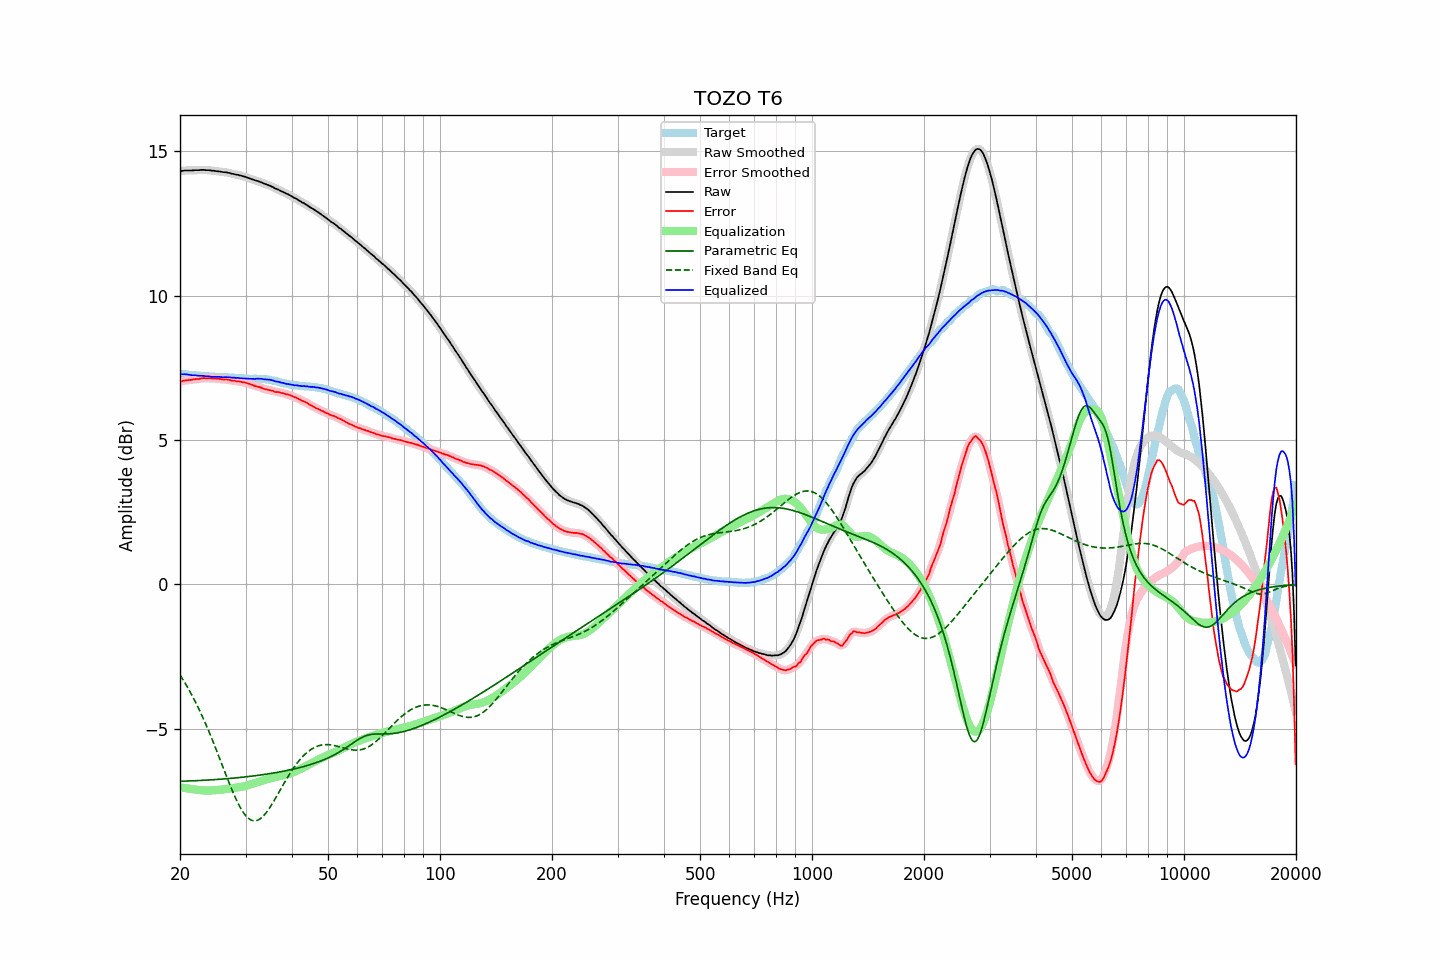

The data file committed next to this chart (first rows):
frequency, raw, error, smoothed, error_smoothed, equalization, parametric_eq, fixed_band_eq, equalized_raw, equalized_smoothed, target
20.00, 14.32, 7.03, 14.32, 7.03, -7.03, -6.82, -3.14, 7.29, 7.29, 7.29
20.20, 14.32, 7.03, 14.33, 7.04, -7.04, -6.82, -3.23, 7.28, 7.29, 7.29
20.40, 14.33, 7.05, 14.33, 7.05, -7.05, -6.82, -3.32, 7.28, 7.28, 7.28
20.61, 14.34, 7.06, 14.34, 7.06, -7.06, -6.82, -3.41, 7.28, 7.28, 7.28
20.81, 14.34, 7.07, 14.34, 7.07, -7.07, -6.82, -3.50, 7.27, 7.28, 7.27
21.02, 14.34, 7.07, 14.34, 7.08, -7.08, -6.81, -3.60, 7.27, 7.27, 7.27
21.23, 14.34, 7.08, 14.34, 7.08, -7.08, -6.81, -3.70, 7.26, 7.26, 7.26
21.44, 14.34, 7.09, 14.34, 7.09, -7.09, -6.81, -3.80, 7.25, 7.25, 7.26
21.66, 14.34, 7.10, 14.35, 7.10, -7.10, -6.81, -3.90, 7.24, 7.25, 7.25
21.87, 14.35, 7.11, 14.35, 7.11, -7.11, -6.80, -4.01, 7.25, 7.24, 7.25
22.09, 14.35, 7.12, 14.35, 7.11, -7.11, -6.80, -4.12, 7.24, 7.24, 7.24
22.31, 14.35, 7.12, 14.35, 7.12, -7.12, -6.80, -4.23, 7.23, 7.23, 7.24
22.54, 14.35, 7.12, 14.36, 7.12, -7.13, -6.80, -4.35, 7.23, 7.23, 7.23
22.76, 14.36, 7.14, 14.36, 7.13, -7.13, -6.79, -4.47, 7.23, 7.23, 7.22
22.99, 14.36, 7.14, 14.36, 7.14, -7.14, -6.79, -4.59, 7.22, 7.22, 7.22
23.22, 14.36, 7.15, 14.36, 7.14, -7.14, -6.79, -4.71, 7.22, 7.22, 7.21
23.45, 14.35, 7.14, 14.36, 7.14, -7.14, -6.78, -4.84, 7.21, 7.21, 7.21
23.69, 14.35, 7.14, 14.35, 7.15, -7.14, -6.78, -4.97, 7.21, 7.21, 7.21
23.92, 14.35, 7.15, 14.35, 7.14, -7.14, -6.78, -5.10, 7.21, 7.20, 7.20
24.16, 14.34, 7.14, 14.34, 7.14, -7.14, -6.77, -5.23, 7.20, 7.20, 7.20
24.40, 14.33, 7.13, 14.34, 7.14, -7.14, -6.77, -5.37, 7.19, 7.20, 7.20
24.65, 14.33, 7.13, 14.33, 7.13, -7.13, -6.77, -5.51, 7.20, 7.19, 7.20
24.89, 14.32, 7.13, 14.32, 7.13, -7.13, -6.76, -5.65, 7.19, 7.19, 7.19
25.14, 14.31, 7.12, 14.32, 7.13, -7.13, -6.76, -5.79, 7.19, 7.19, 7.19
25.39, 14.31, 7.13, 14.31, 7.12, -7.12, -6.76, -5.94, 7.19, 7.19, 7.19
25.65, 14.30, 7.12, 14.30, 7.11, -7.12, -6.75, -6.08, 7.19, 7.18, 7.19
25.91, 14.29, 7.11, 14.29, 7.11, -7.11, -6.75, -6.23, 7.18, 7.18, 7.19
26.16, 14.28, 7.10, 14.29, 7.10, -7.11, -6.74, -6.37, 7.18, 7.18, 7.18
26.43, 14.28, 7.10, 14.28, 7.10, -7.10, -6.74, -6.52, 7.18, 7.18, 7.18
26.69, 14.27, 7.10, 14.27, 7.10, -7.09, -6.73, -6.66, 7.18, 7.18, 7.17
26.96, 14.26, 7.09, 14.26, 7.09, -7.08, -6.73, -6.80, 7.18, 7.18, 7.17
27.23, 14.25, 7.08, 14.25, 7.08, -7.08, -6.72, -6.94, 7.18, 7.17, 7.17
27.50, 14.23, 7.06, 14.24, 7.07, -7.07, -6.72, -7.08, 7.16, 7.17, 7.17
27.77, 14.22, 7.05, 14.22, 7.06, -7.06, -6.71, -7.21, 7.16, 7.16, 7.17
28.05, 14.21, 7.06, 14.21, 7.05, -7.05, -6.71, -7.34, 7.16, 7.16, 7.16
28.33, 14.19, 7.04, 14.20, 7.04, -7.04, -6.70, -7.46, 7.15, 7.15, 7.16
28.62, 14.19, 7.04, 14.19, 7.04, -7.04, -6.70, -7.57, 7.16, 7.15, 7.15
28.90, 14.17, 7.03, 14.17, 7.03, -7.03, -6.69, -7.68, 7.14, 7.15, 7.14
29.19, 14.16, 7.02, 14.16, 7.02, -7.02, -6.69, -7.78, 7.14, 7.14, 7.14
29.48, 14.14, 7.00, 14.14, 7.01, -7.01, -6.68, -7.87, 7.13, 7.14, 7.14
29.78, 14.13, 7.00, 14.13, 7.00, -7.00, -6.68, -7.95, 7.14, 7.13, 7.13
30.08, 14.11, 6.99, 14.11, 6.98, -6.98, -6.67, -8.02, 7.13, 7.13, 7.13
30.38, 14.09, 6.97, 14.09, 6.97, -6.97, -6.66, -8.08, 7.13, 7.13, 7.13
30.68, 14.07, 6.95, 14.07, 6.95, -6.95, -6.66, -8.12, 7.12, 7.12, 7.12
30.99, 14.05, 6.93, 14.05, 6.93, -6.93, -6.65, -8.16, 7.12, 7.12, 7.12
31.30, 14.03, 6.91, 14.03, 6.91, -6.91, -6.64, -8.18, 7.12, 7.12, 7.12
31.61, 14.01, 6.88, 14.01, 6.89, -6.89, -6.64, -8.19, 7.12, 7.12, 7.13
31.93, 13.99, 6.87, 14.00, 6.87, -6.87, -6.63, -8.19, 7.12, 7.12, 7.13
32.24, 13.98, 6.86, 13.98, 6.85, -6.85, -6.62, -8.18, 7.13, 7.12, 7.12
32.57, 13.96, 6.84, 13.96, 6.84, -6.84, -6.61, -8.15, 7.13, 7.13, 7.12
32.89, 13.94, 6.82, 13.94, 6.82, -6.82, -6.61, -8.12, 7.12, 7.12, 7.12
33.22, 13.92, 6.81, 13.92, 6.80, -6.80, -6.60, -8.07, 7.12, 7.12, 7.12
33.55, 13.89, 6.78, 13.90, 6.78, -6.79, -6.59, -8.02, 7.11, 7.11, 7.11
33.89, 13.87, 6.76, 13.87, 6.76, -6.77, -6.58, -7.95, 7.10, 7.10, 7.11
34.23, 13.85, 6.75, 13.85, 6.75, -6.75, -6.57, -7.88, 7.10, 7.10, 7.10
34.57, 13.83, 6.74, 13.83, 6.74, -6.74, -6.56, -7.81, 7.10, 7.09, 7.10
34.92, 13.81, 6.73, 13.81, 6.73, -6.72, -6.56, -7.72, 7.09, 7.09, 7.08
35.27, 13.78, 6.71, 13.78, 6.71, -6.71, -6.55, -7.64, 7.07, 7.08, 7.07
35.62, 13.76, 6.71, 13.76, 6.69, -6.70, -6.54, -7.54, 7.07, 7.06, 7.06
35.97, 13.72, 6.67, 13.73, 6.68, -6.68, -6.53, -7.45, 7.04, 7.05, 7.05
... 635 more rows
